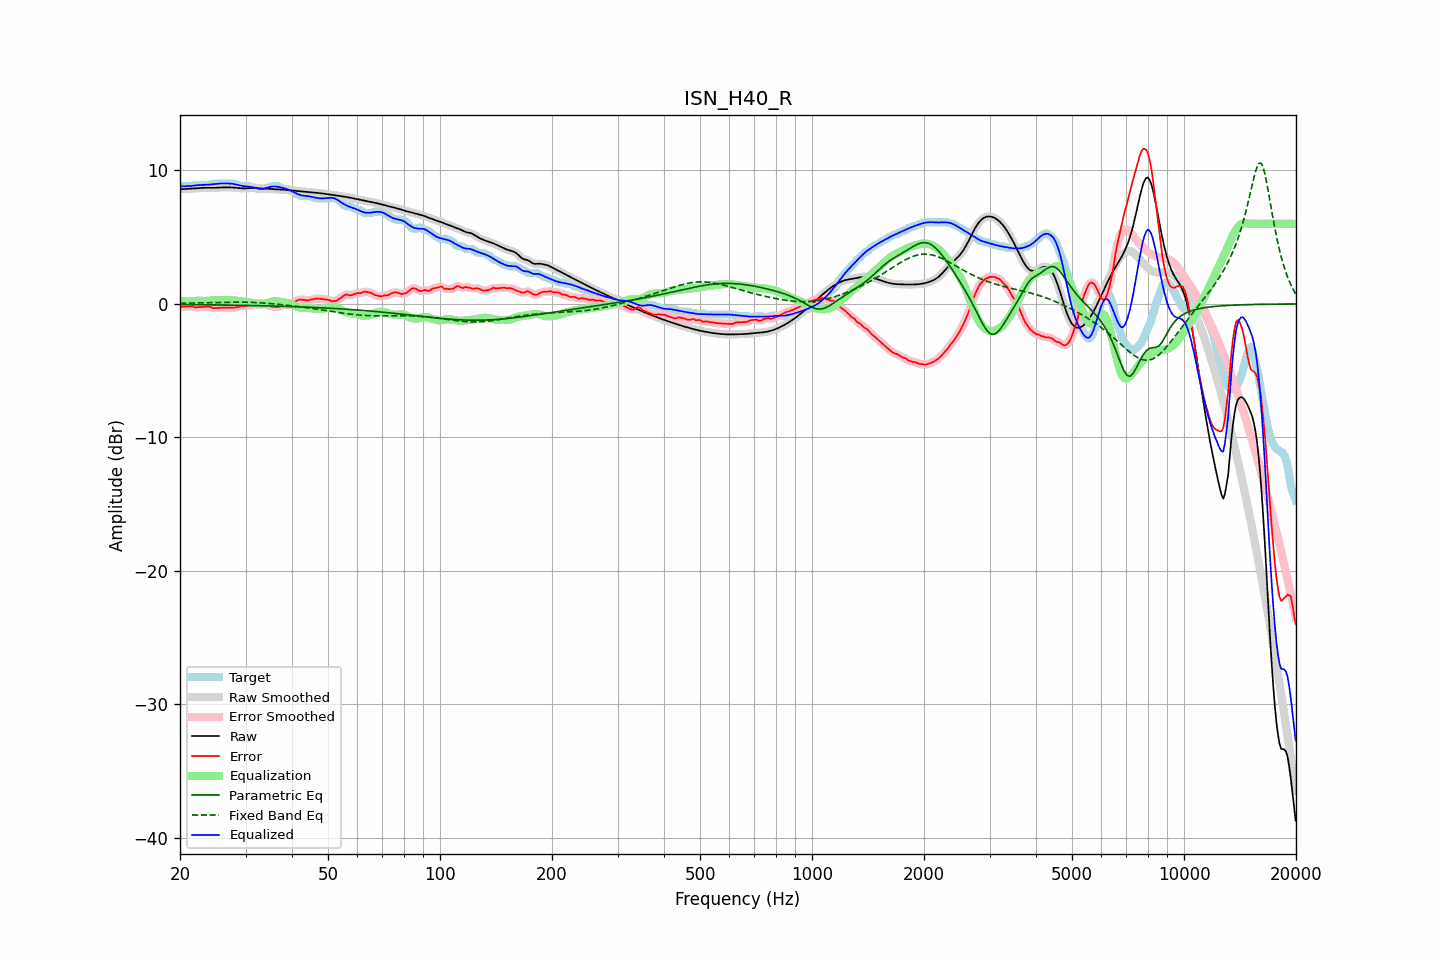

Source data for this figure (header and first rows):
frequency, raw, error, smoothed, error_smoothed, equalization, parametric_eq, fixed_band_eq, equalized_raw, equalized_smoothed, target
20.00, 8.60, -0.25, 8.60, -0.24, 0.22, -0.05, 0.05, 8.82, 8.82, 8.84
20.20, 8.60, -0.21, 8.60, -0.22, 0.22, -0.05, 0.05, 8.82, 8.82, 8.81
20.40, 8.60, -0.21, 8.60, -0.21, 0.21, -0.05, 0.05, 8.81, 8.81, 8.81
20.61, 8.61, -0.20, 8.61, -0.20, 0.21, -0.05, 0.05, 8.82, 8.82, 8.81
20.81, 8.61, -0.20, 8.61, -0.20, 0.21, -0.05, 0.05, 8.82, 8.82, 8.81
21.02, 8.62, -0.19, 8.62, -0.19, 0.21, -0.05, 0.06, 8.82, 8.82, 8.81
21.23, 8.62, -0.19, 8.62, -0.18, 0.21, -0.06, 0.06, 8.83, 8.83, 8.81
21.44, 8.63, -0.18, 8.63, -0.19, 0.21, -0.06, 0.06, 8.84, 8.84, 8.81
21.66, 8.64, -0.19, 8.64, -0.21, 0.21, -0.06, 0.06, 8.85, 8.85, 8.83
21.87, 8.65, -0.26, 8.65, -0.23, 0.22, -0.06, 0.06, 8.87, 8.87, 8.90
22.09, 8.65, -0.26, 8.65, -0.25, 0.23, -0.06, 0.07, 8.88, 8.88, 8.91
22.31, 8.66, -0.25, 8.66, -0.25, 0.23, -0.06, 0.07, 8.90, 8.90, 8.91
22.54, 8.67, -0.24, 8.67, -0.24, 0.23, -0.06, 0.07, 8.91, 8.91, 8.91
22.76, 8.68, -0.23, 8.68, -0.23, 0.23, -0.06, 0.07, 8.91, 8.91, 8.91
22.99, 8.69, -0.22, 8.69, -0.22, 0.22, -0.07, 0.08, 8.91, 8.91, 8.91
23.22, 8.69, -0.22, 8.69, -0.22, 0.22, -0.07, 0.08, 8.91, 8.91, 8.91
23.45, 8.70, -0.21, 8.70, -0.21, 0.22, -0.07, 0.08, 8.92, 8.92, 8.91
23.69, 8.70, -0.21, 8.70, -0.21, 0.23, -0.07, 0.09, 8.92, 8.92, 8.91
23.92, 8.69, -0.22, 8.69, -0.22, 0.24, -0.07, 0.09, 8.93, 8.93, 8.91
24.16, 8.69, -0.22, 8.69, -0.24, 0.25, -0.07, 0.09, 8.95, 8.95, 8.91
24.40, 8.69, -0.29, 8.69, -0.27, 0.27, -0.07, 0.09, 8.96, 8.96, 8.98
24.65, 8.69, -0.32, 8.69, -0.30, 0.28, -0.08, 0.10, 8.97, 8.97, 9.01
24.89, 8.70, -0.31, 8.70, -0.32, 0.29, -0.08, 0.10, 8.99, 8.99, 9.01
25.14, 8.70, -0.31, 8.70, -0.31, 0.30, -0.08, 0.10, 9.00, 9.00, 9.01
25.39, 8.71, -0.30, 8.71, -0.30, 0.30, -0.08, 0.11, 9.01, 9.01, 9.01
25.65, 8.72, -0.29, 8.72, -0.29, 0.30, -0.08, 0.11, 9.02, 9.02, 9.01
25.91, 8.73, -0.29, 8.73, -0.29, 0.29, -0.08, 0.11, 9.02, 9.02, 9.01
26.16, 8.73, -0.28, 8.73, -0.28, 0.29, -0.08, 0.11, 9.02, 9.02, 9.01
26.43, 8.73, -0.28, 8.73, -0.28, 0.29, -0.09, 0.12, 9.02, 9.02, 9.01
26.69, 8.73, -0.28, 8.73, -0.28, 0.29, -0.09, 0.12, 9.02, 9.02, 9.01
26.96, 8.73, -0.28, 8.73, -0.28, 0.29, -0.09, 0.12, 9.02, 9.02, 9.01
27.23, 8.73, -0.28, 8.73, -0.28, 0.29, -0.09, 0.12, 9.01, 9.01, 9.01
27.50, 8.72, -0.29, 8.72, -0.29, 0.28, -0.09, 0.12, 9.00, 9.00, 9.01
27.77, 8.72, -0.29, 8.72, -0.29, 0.27, -0.10, 0.13, 8.99, 8.99, 9.01
28.05, 8.71, -0.29, 8.71, -0.27, 0.26, -0.10, 0.13, 8.97, 8.97, 9.00
28.33, 8.70, -0.23, 8.70, -0.26, 0.24, -0.10, 0.13, 8.94, 8.94, 8.93
28.62, 8.68, -0.23, 8.68, -0.22, 0.23, -0.10, 0.13, 8.91, 8.91, 8.91
28.90, 8.67, -0.21, 8.67, -0.19, 0.21, -0.10, 0.13, 8.88, 8.88, 8.89
29.19, 8.66, -0.15, 8.66, -0.18, 0.19, -0.11, 0.13, 8.85, 8.85, 8.81
29.48, 8.65, -0.16, 8.65, -0.16, 0.18, -0.11, 0.13, 8.83, 8.83, 8.81
29.78, 8.65, -0.16, 8.65, -0.15, 0.16, -0.11, 0.13, 8.81, 8.81, 8.81
30.08, 8.65, -0.16, 8.65, -0.16, 0.15, -0.11, 0.12, 8.80, 8.80, 8.81
30.38, 8.66, -0.15, 8.66, -0.15, 0.13, -0.11, 0.12, 8.79, 8.79, 8.81
30.68, 8.67, -0.14, 8.67, -0.13, 0.11, -0.12, 0.12, 8.78, 8.78, 8.81
30.99, 8.68, -0.11, 8.68, -0.10, 0.08, -0.12, 0.11, 8.77, 8.77, 8.79
31.30, 8.69, -0.04, 8.69, -0.06, 0.06, -0.12, 0.11, 8.74, 8.74, 8.73
31.61, 8.69, -0.02, 8.69, -0.02, 0.03, -0.12, 0.11, 8.72, 8.71, 8.71
31.93, 8.68, -0.00, 8.68, 0.01, 0.00, -0.13, 0.10, 8.68, 8.68, 8.69
32.24, 8.67, 0.05, 8.67, 0.03, -0.02, -0.13, 0.09, 8.65, 8.65, 8.62
32.57, 8.66, 0.05, 8.66, 0.04, -0.04, -0.13, 0.09, 8.62, 8.62, 8.61
32.89, 8.65, 0.04, 8.65, 0.05, -0.04, -0.13, 0.08, 8.61, 8.61, 8.61
33.22, 8.64, 0.03, 8.64, 0.03, -0.03, -0.14, 0.07, 8.61, 8.62, 8.61
33.55, 8.64, 0.03, 8.64, 0.01, -0.00, -0.14, 0.07, 8.63, 8.63, 8.61
33.89, 8.63, -0.02, 8.63, -0.02, 0.03, -0.14, 0.06, 8.66, 8.66, 8.65
34.23, 8.63, -0.08, 8.63, -0.06, 0.07, -0.15, 0.05, 8.70, 8.69, 8.71
34.57, 8.62, -0.09, 8.62, -0.11, 0.11, -0.15, 0.04, 8.73, 8.73, 8.71
34.92, 8.61, -0.14, 8.61, -0.15, 0.15, -0.15, 0.03, 8.76, 8.76, 8.75
35.27, 8.60, -0.21, 8.60, -0.19, 0.18, -0.16, 0.02, 8.78, 8.78, 8.81
35.62, 8.60, -0.22, 8.60, -0.22, 0.20, -0.16, 0.01, 8.80, 8.80, 8.81
35.97, 8.59, -0.22, 8.59, -0.23, 0.21, -0.16, -0.00, 8.80, 8.80, 8.81
... 635 more rows
